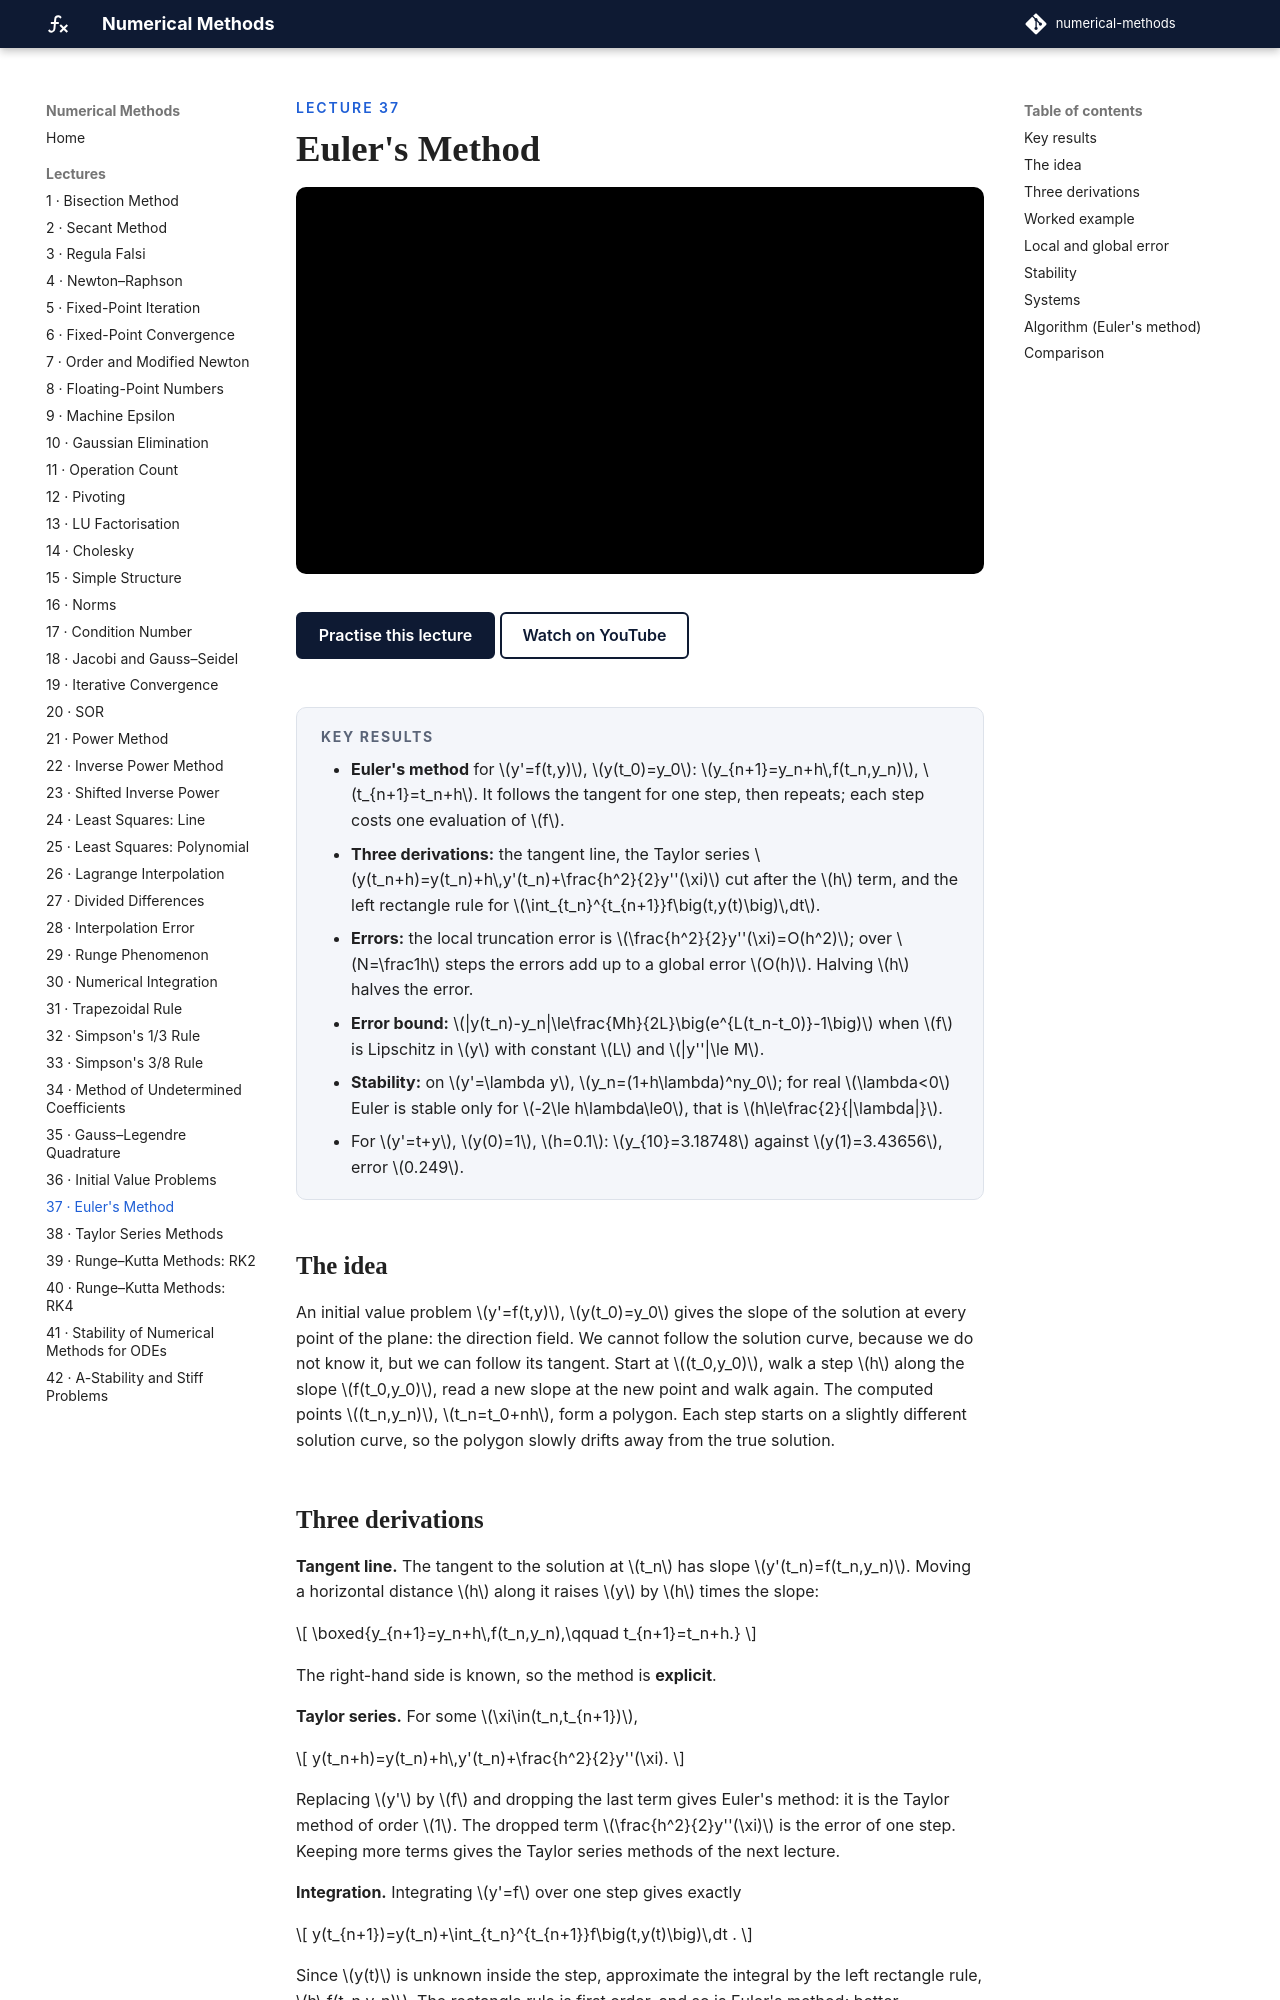

repository: biswarupbiswas/numerical-methods · page: lectures/lec37-euler/index.html · generator: mkdocs

---
title: "Euler's Method"
---

<p class="nm-eyebrow">Lecture 37</p>

# Euler's Method

<iframe class="nm-video" src="https://www.youtube-nocookie.com/embed/lfz5LO5ysrI" title="Lecture 37: Euler's Method" allow="accelerometer; clipboard-write; encrypted-media; gyroscope; picture-in-picture; web-share" referrerpolicy="strict-origin-when-cross-origin" allowfullscreen></iframe>

<div class="nm-actions" markdown>
[Practise this lecture](../practice/lec37_euler.html){ .md-button .md-button--primary }
[Watch on YouTube](https://www.youtube.com/watch?v=lfz5LO5ysrI){ .md-button }
</div>

<div class="nm-key" markdown>
#### Key results
- **Euler's method** for \(y'=f(t,y)\), \(y(t_0)=y_0\): \(y_{n+1}=y_n+h\,f(t_n,y_n)\), \(t_{n+1}=t_n+h\). It follows the tangent for one step, then repeats; each step costs one evaluation of \(f\).
- **Three derivations:** the tangent line, the Taylor series \(y(t_n+h)=y(t_n)+h\,y'(t_n)+\frac{h^2}{2}y''(\xi)\) cut after the \(h\) term, and the left rectangle rule for \(\int_{t_n}^{t_{n+1}}f\big(t,y(t)\big)\,dt\).
- **Errors:** the local truncation error is \(\frac{h^2}{2}y''(\xi)=O(h^2)\); over \(N=\frac1h\) steps the errors add up to a global error \(O(h)\). Halving \(h\) halves the error.
- **Error bound:** \(|y(t_n)-y_n|\le\frac{Mh}{2L}\big(e^{L(t_n-t_0)}-1\big)\) when \(f\) is Lipschitz in \(y\) with constant \(L\) and \(|y''|\le M\).
- **Stability:** on \(y'=\lambda y\), \(y_n=(1+h\lambda)^ny_0\); for real \(\lambda<0\) Euler is stable only for \(-2\le h\lambda\le0\), that is \(h\le\frac{2}{|\lambda|}\).
- For \(y'=t+y\), \(y(0)=1\), \(h=0.1\): \(y_{10}=3.18748\) against \(y(1)=3.43656\), error \(0.249\).
</div>

## The idea

An initial value problem \(y'=f(t,y)\), \(y(t_0)=y_0\) gives the slope of the solution at every point of the plane: the direction field. We cannot follow the solution curve, because we do not know it, but we can follow its tangent. Start at \((t_0,y_0)\), walk a step \(h\) along the slope \(f(t_0,y_0)\), read a new slope at the new point and walk again. The computed points \((t_n,y_n)\), \(t_n=t_0+nh\), form a polygon. Each step starts on a slightly different solution curve, so the polygon slowly drifts away from the true solution.
